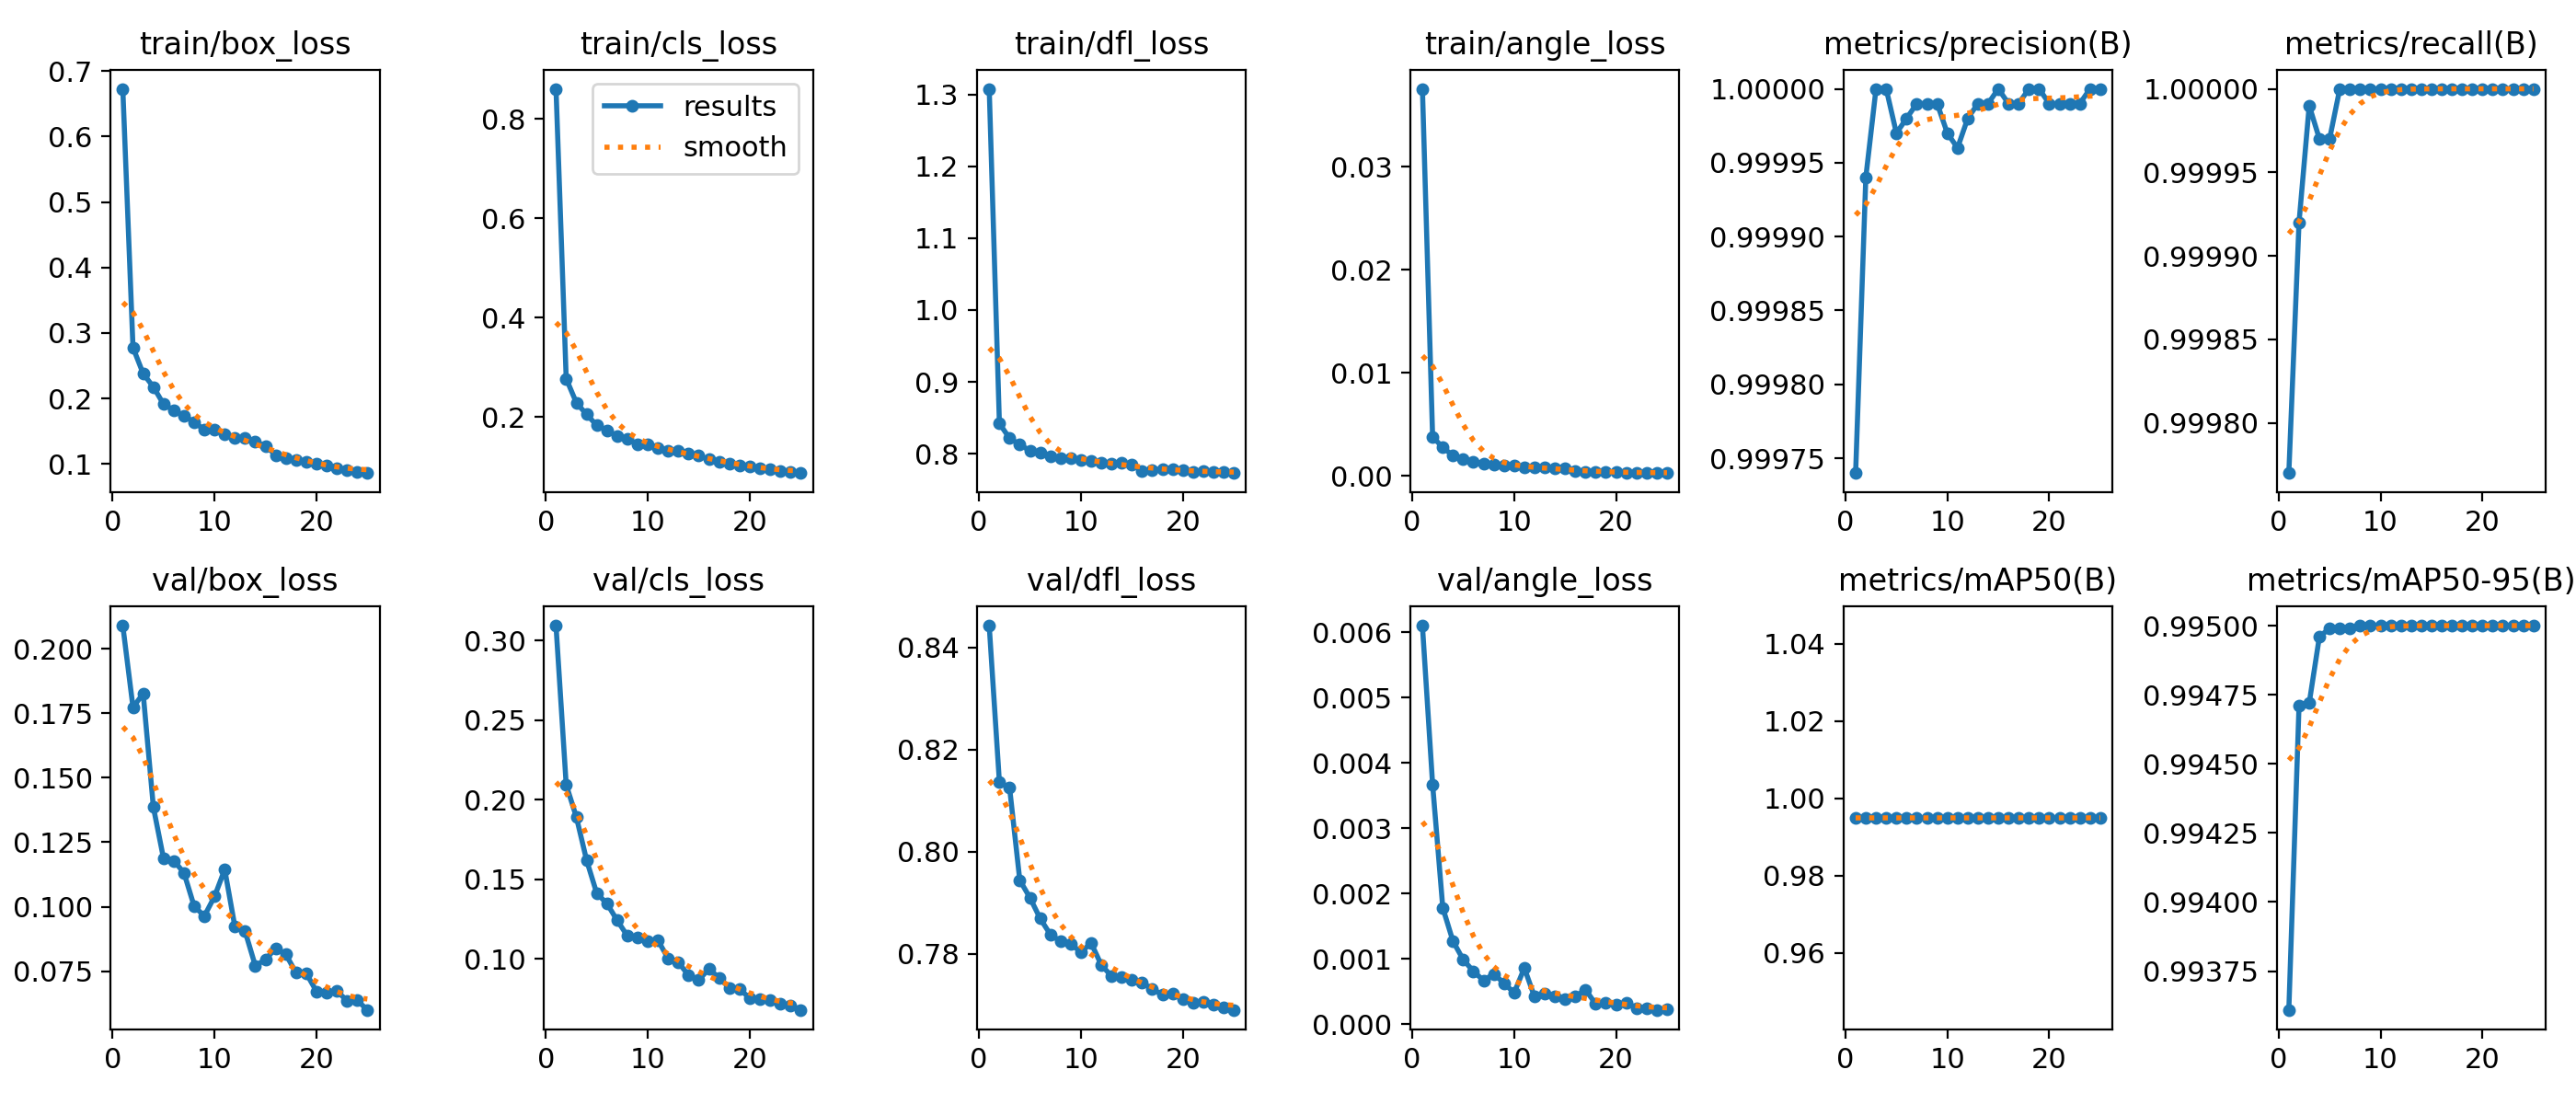

Data behind this chart, as committed beside it:
epoch, time, train/box_loss, train/cls_loss, train/dfl_loss, train/angle_loss, metrics/precision(B), metrics/recall(B), metrics/mAP50(B), metrics/mAP50-95(B), val/box_loss, val/cls_loss, val/dfl_loss, val/angle_loss, lr/pg0, lr/pg1, lr/pg2
1, 1884, 0.6729, 0.861, 1.308, 0.03756, 0.9997, 0.9998, 0.995, 0.9936, 0.209, 0.3094, 0.8442, 0.0061, 0.000664, 0.000664, 0.000664
2, 3979, 0.2777, 0.2772, 0.8419, 0.00382, 0.9999, 0.9999, 0.995, 0.9947, 0.1773, 0.2094, 0.8136, 0.00367, 0.001278, 0.001278, 0.001278
3, 5939, 0.2379, 0.2287, 0.8214, 0.00276, 1, 1, 0.995, 0.9947, 0.1827, 0.1891, 0.8125, 0.00178, 0.001839, 0.001839, 0.001839
4, 8053, 0.2176, 0.2054, 0.8126, 0.00199, 1, 1, 0.995, 0.995, 0.1386, 0.162, 0.7944, 0.00127, 0.001762, 0.001762, 0.001762
5, 10008, 0.1913, 0.1834, 0.8041, 0.00167, 1, 1, 0.995, 0.995, 0.1186, 0.1412, 0.791, 0.00099, 0.001683, 0.001683, 0.001683
6, 12051, 0.182, 0.1735, 0.8011, 0.00137, 1, 1, 0.995, 0.995, 0.1178, 0.1348, 0.7869, 0.00081, 0.001604, 0.001604, 0.001604
7, 14126, 0.1732, 0.1615, 0.7957, 0.00121, 1, 1, 0.995, 0.995, 0.1132, 0.1242, 0.7838, 0.00067, 0.001525, 0.001525, 0.001525
8, 16062, 0.1642, 0.1555, 0.7938, 0.0011, 1, 1, 0.995, 0.995, 0.1002, 0.1145, 0.7825, 0.00077, 0.001446, 0.001446, 0.001446
9, 18064, 0.152, 0.1457, 0.7931, 0.00102, 1, 1, 0.995, 0.995, 0.09636, 0.1135, 0.782, 0.00063, 0.001366, 0.001366, 0.001366
10, 20028, 0.1525, 0.1448, 0.7911, 0.00098, 1, 1, 0.995, 0.995, 0.1039, 0.1113, 0.7803, 0.00048, 0.001287, 0.001287, 0.001287
11, 22077, 0.1457, 0.1375, 0.7899, 0.00083, 1, 1, 0.995, 0.995, 0.1144, 0.1117, 0.7821, 0.00086, 0.001208, 0.001208, 0.001208
12, 24066, 0.1393, 0.1321, 0.7878, 0.0008, 1, 1, 0.995, 0.995, 0.09222, 0.1003, 0.7778, 0.00042, 0.001129, 0.001129, 0.001129
13, 26486, 0.1398, 0.1318, 0.7866, 0.00081, 1, 1, 0.995, 0.995, 0.09039, 0.09777, 0.7757, 0.00047, 0.00105, 0.00105, 0.00105
14, 28498, 0.1337, 0.1267, 0.7871, 0.00075, 1, 1, 0.995, 0.995, 0.07712, 0.0898, 0.7754, 0.00043, 0.0009704, 0.0009704, 0.0009704
15, 30460, 0.1274, 0.1219, 0.7848, 0.00072, 1, 1, 0.995, 0.995, 0.07943, 0.08658, 0.775, 0.00039, 0.0008912, 0.0008912, 0.0008912
16, 32332, 0.1138, 0.1145, 0.7763, 0.00046, 1, 1, 0.995, 0.995, 0.08387, 0.09376, 0.7744, 0.00042, 0.000812, 0.000812, 0.000812
17, 34180, 0.1092, 0.1091, 0.7772, 0.00043, 1, 1, 0.995, 0.995, 0.08148, 0.08811, 0.7731, 0.00053, 0.0007328, 0.0007328, 0.0007328
18, 36101, 0.1064, 0.1065, 0.7784, 0.00038, 1, 1, 0.995, 0.995, 0.07434, 0.08188, 0.772, 0.00031, 0.0006536, 0.0006536, 0.0006536
19, 37915, 0.1028, 0.102, 0.7782, 0.00038, 1, 1, 0.995, 0.995, 0.07417, 0.08109, 0.7723, 0.00033, 0.0005744, 0.0005744, 0.0005744
20, 39808, 0.09992, 0.1009, 0.7769, 0.00038, 1, 1, 0.995, 0.995, 0.06716, 0.07534, 0.7711, 0.0003, 0.0004952, 0.0004952, 0.0004952
21, 41668, 0.09725, 0.09718, 0.7746, 0.00034, 1, 1, 0.995, 0.995, 0.06677, 0.07477, 0.7704, 0.00033, 0.000416, 0.000416, 0.000416
22, 43569, 0.09409, 0.0943, 0.7755, 0.00035, 1, 1, 0.995, 0.995, 0.06727, 0.07434, 0.7706, 0.00025, 0.0003368, 0.0003368, 0.0003368
23, 45410, 0.09116, 0.09065, 0.7743, 0.00031, 1, 1, 0.995, 0.995, 0.06357, 0.07158, 0.7701, 0.00025, 0.0002576, 0.0002576, 0.0002576
24, 47328, 0.08843, 0.08947, 0.7739, 0.00029, 1, 1, 0.995, 0.995, 0.06362, 0.07067, 0.7695, 0.00022, 0.0001784, 0.0001784, 0.0001784
25, 49150, 0.08613, 0.0872, 0.773, 0.00031, 1, 1, 0.995, 0.995, 0.05997, 0.06795, 0.7691, 0.00023, 9.92e-05, 9.92e-05, 9.92e-05
